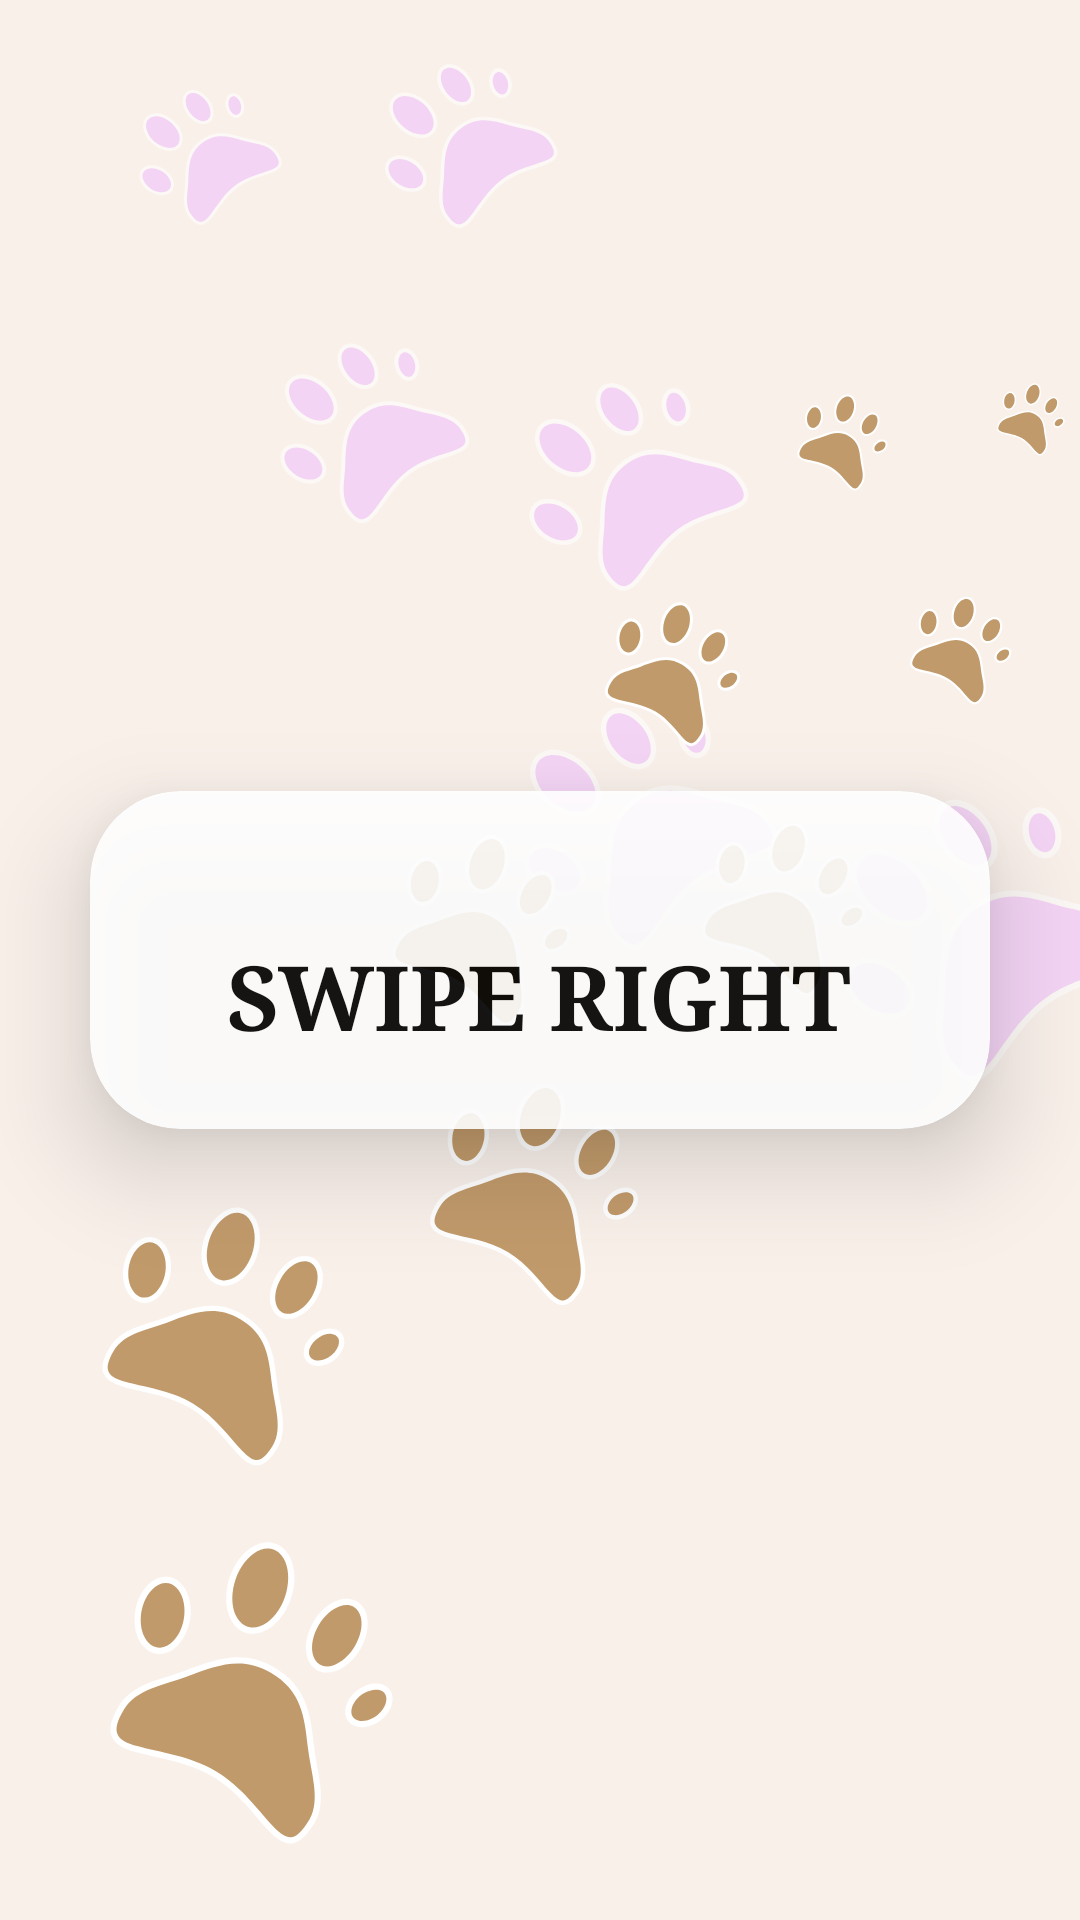

Produce the Android XML layout that renders to this screen, including the resource entries it uses.
<!-- AndroidManifest.xml: application theme Theme.TheDogHouse_Prototype -->
<!-- res/layout/activity_main.xml -->
<?xml version="1.0" encoding="utf-8"?>
<FrameLayout xmlns:android="http://schemas.android.com/apk/res/android"
    xmlns:tools="http://schemas.android.com/tools"
    xmlns:app="http://schemas.android.com/apk/res-auto"
    android:layout_width="match_parent"
    android:layout_height="match_parent"
    android:id="@+id/root_layout"
    android:background="@color/LightBrown"
    tools:context=".MainActivity">

    
    <ImageView
        android:id="@+id/background_image"
        android:layout_width="match_parent"
        android:layout_height="match_parent"
        android:src="@drawable/background"
        android:scaleType="centerCrop"
        android:contentDescription="Background image" />


    <androidx.cardview.widget.CardView
        android:layout_width="match_parent"
        android:layout_height="wrap_content"
        android:layout_margin="30dp"
        android:backgroundTint="@color/white"
        app:cardCornerRadius="30dp"
        android:layout_gravity="center_vertical"
        app:cardElevation="20dp"
        android:alpha="0.9">

    
    <LinearLayout
        android:layout_width="match_parent"
        android:layout_height="match_parent"
        android:orientation="vertical"
        android:gravity="center"
        android:padding="24dp">

        <ImageView
            android:id="@+id/header_image"
            android:layout_width="wrap_content"
            android:layout_height="wrap_content"
            android:src="@drawable/kzndoghouselogo"
            android:contentDescription="@string/app_name"
            android:layout_marginBottom="24dp"
            android:alpha="1.0"/>

        <TextView
            android:id="@+id/swipe_text"
            android:layout_width="wrap_content"
            android:layout_height="wrap_content"
            android:text="SWIPE RIGHT"
            android:textSize="30sp"
            android:textStyle="bold"
            android:textColor="@color/black"
            android:typeface="serif" />
    </LinearLayout>
    </androidx.cardview.widget.CardView>

</FrameLayout>



    


















































































<!-- resources referenced by this layout -->
<resources>
  <color name="LightBrown">#F9F0EA</color>
  <color name="black">#FF000000</color>
  <color name="white">#FFFFFFFF</color>
  <!-- drawable arrow: png bitmap (drawable, 10270 bytes) -->
  <!-- drawable background: png bitmap (drawable, 128810 bytes) -->
  <!-- drawable paw: png bitmap (drawable, 4826 bytes) -->
  <!-- drawable paw_background: png bitmap (drawable, 179593 bytes) -->
  <string name="app_name">The KZN Doghouse</string>
  <style name="Theme.TheDogHouse_Prototype" parent="Base.Theme.TheDogHouse_Prototype" />
  <style name="Base.Theme.TheDogHouse_Prototype" parent="Theme.Material3.DayNight.NoActionBar">
          <item name="android:windowContentOverlay">@null</item>
      </style>
</resources>
